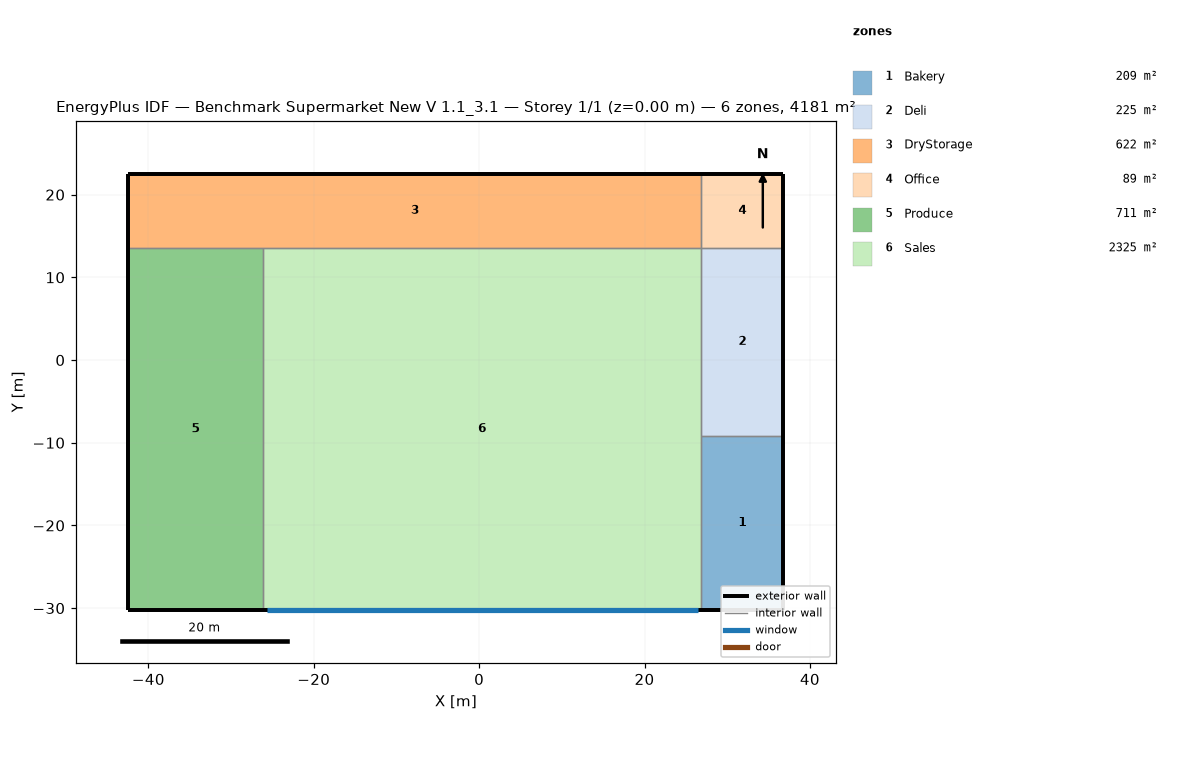
=== STOREY PLAN SPEC (per zone: floor XY polygon, exterior-wall plan segments, windows/doors) ===
zone 1: Bakery  (209.0 m²)
  floor: (36.79, -9.13) (36.79, -30.24) (26.89, -30.24) (26.89, -9.13)
  exterior wall: (26.89, -30.24) – (36.79, -30.24)  [9.9 m]
  exterior wall: (36.79, -30.24) – (36.79, -9.13)  [21.1 m]
  interior walls: 2
zone 2: Deli  (224.7 m²)
  floor: (36.79, 13.58) (36.79, -9.13) (26.89, -9.13) (26.89, 13.58)
  exterior wall: (36.79, -9.13) – (36.79, 13.58)  [22.7 m]
  interior walls: 3
zone 3: DryStorage  (621.9 m²)
  floor: (26.89, 22.55) (26.89, 13.58) (-42.40, 13.58) (-42.40, 22.55)
  exterior wall: (26.89, 22.55) – (-42.40, 22.55)  [69.3 m]
  exterior wall: (-42.40, 22.55) – (-42.40, 13.58)  [9.0 m]
  interior walls: 3
zone 4: Office  (88.8 m²)
  floor: (36.79, 22.55) (36.79, 13.58) (26.89, 13.58) (26.89, 22.55)
  exterior wall: (36.79, 22.55) – (26.89, 22.55)  [9.9 m]
  exterior wall: (36.79, 13.58) – (36.79, 22.55)  [9.0 m]
  interior walls: 2
zone 5: Produce  (711.4 m²)
  floor: (-26.17, 13.58) (-26.17, -30.24) (-42.40, -30.24) (-42.40, 13.58)
  exterior wall: (-42.40, 13.58) – (-42.40, -30.24)  [43.8 m]
  exterior wall: (-42.40, -30.24) – (-26.17, -30.24)  [16.2 m]
  interior walls: 2
zone 6: Sales  (2324.9 m²)
  floor: (26.89, 13.58) (26.89, -30.24) (-26.17, -30.24) (-26.17, 13.58)
  exterior wall: (-26.17, -30.24) – (26.89, -30.24)  [53.1 m]
    window: (-25.69, -30.24) – (26.41, -30.24)  [174.7 m²]
  interior walls: 4

=== DERIVED (storey summary) ===
Building: Benchmark Supermarket New V 1.1_3.1
Storey: 1 of 1  (floor level z = 0.00 m)
Storey gross floor area: 4180.8 m²
Zones on this storey: 6
  - Bakery: floor 209.0 m²; exterior wall 31.0 m (189.1 m²); WWR 0.0%
  - Deli: floor 224.7 m²; exterior wall 22.7 m (138.4 m²); WWR 0.0%
  - DryStorage: floor 621.9 m²; exterior wall 78.3 m (477.1 m²); WWR 0.0%
  - Office: floor 88.8 m²; exterior wall 18.9 m (115.1 m²); WWR 0.0%
  - Produce: floor 711.4 m²; exterior wall 60.1 m (366.1 m²); WWR 0.0%
  - Sales: floor 2324.9 m²; exterior wall 53.1 m (323.4 m²); 1 window(s) 174.7 m²; WWR 54.0%
Zone adjacency (shared interzone walls):
  - Bakery ↔ Deli
  - Bakery ↔ Sales
  - Deli ↔ Office
  - Deli ↔ Sales
  - DryStorage ↔ Office
  - DryStorage ↔ Produce
  - DryStorage ↔ Sales
  - Produce ↔ Sales